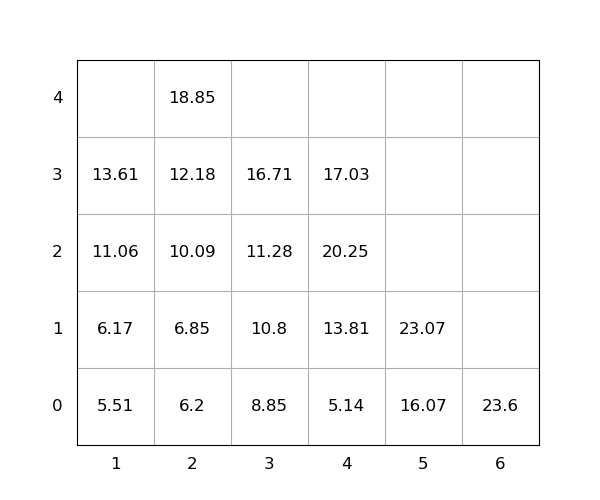

Data behind this chart, as committed beside it:
idx, loc_x, loc_y, loc_z, weight, seq, emerg, reloc, size(ft)
1, 2, 0, 0, 6.2, 1, 0, 0, 20
2, 4, 0, 0, 5.14, 2, 0, 0, 20
3, 4, 0, 1, 13.81, 3, 0, 0, 20
4, 2, 0, 1, 6.85, 4, 0, 0, 20
5, 6, 0, 0, 23.6, 5, 0, 0, 20
6, 2, 0, 2, 10.09, 6, 0, 0, 20
7, 3, 0, 0, 8.85, 7, 0, 0, 20
8, 3, 0, 1, 10.8, 8, 0, 0, 20
9, 2, 0, 3, 12.18, 9, 0, 0, 20
10, 4, 0, 2, 20.25, 10, 0, 1.0, 20
11, 2, 0, 4, 18.85, 11, 0, 0, 20
12, 4, 0, 3, 17.03, 12, 0, 1.0, 20
13, 5, 0, 0, 16.07, 13, 0, 0, 20
14, 5, 0, 1, 23.07, 14, 0, 0, 20
15, 3, 0, 2, 11.28, 15, 0, 0, 20
16, 1, 0, 0, 5.51, 16, 0, 0, 20
17, 1, 0, 1, 6.17, 17, 0, 0, 20
18, 3, 0, 3, 16.71, 18, 0, 0, 20
19, 1, 0, 2, 11.06, 19, 0, 0, 20
20, 1, 0, 3, 13.61, 20, 0, 0, 20
